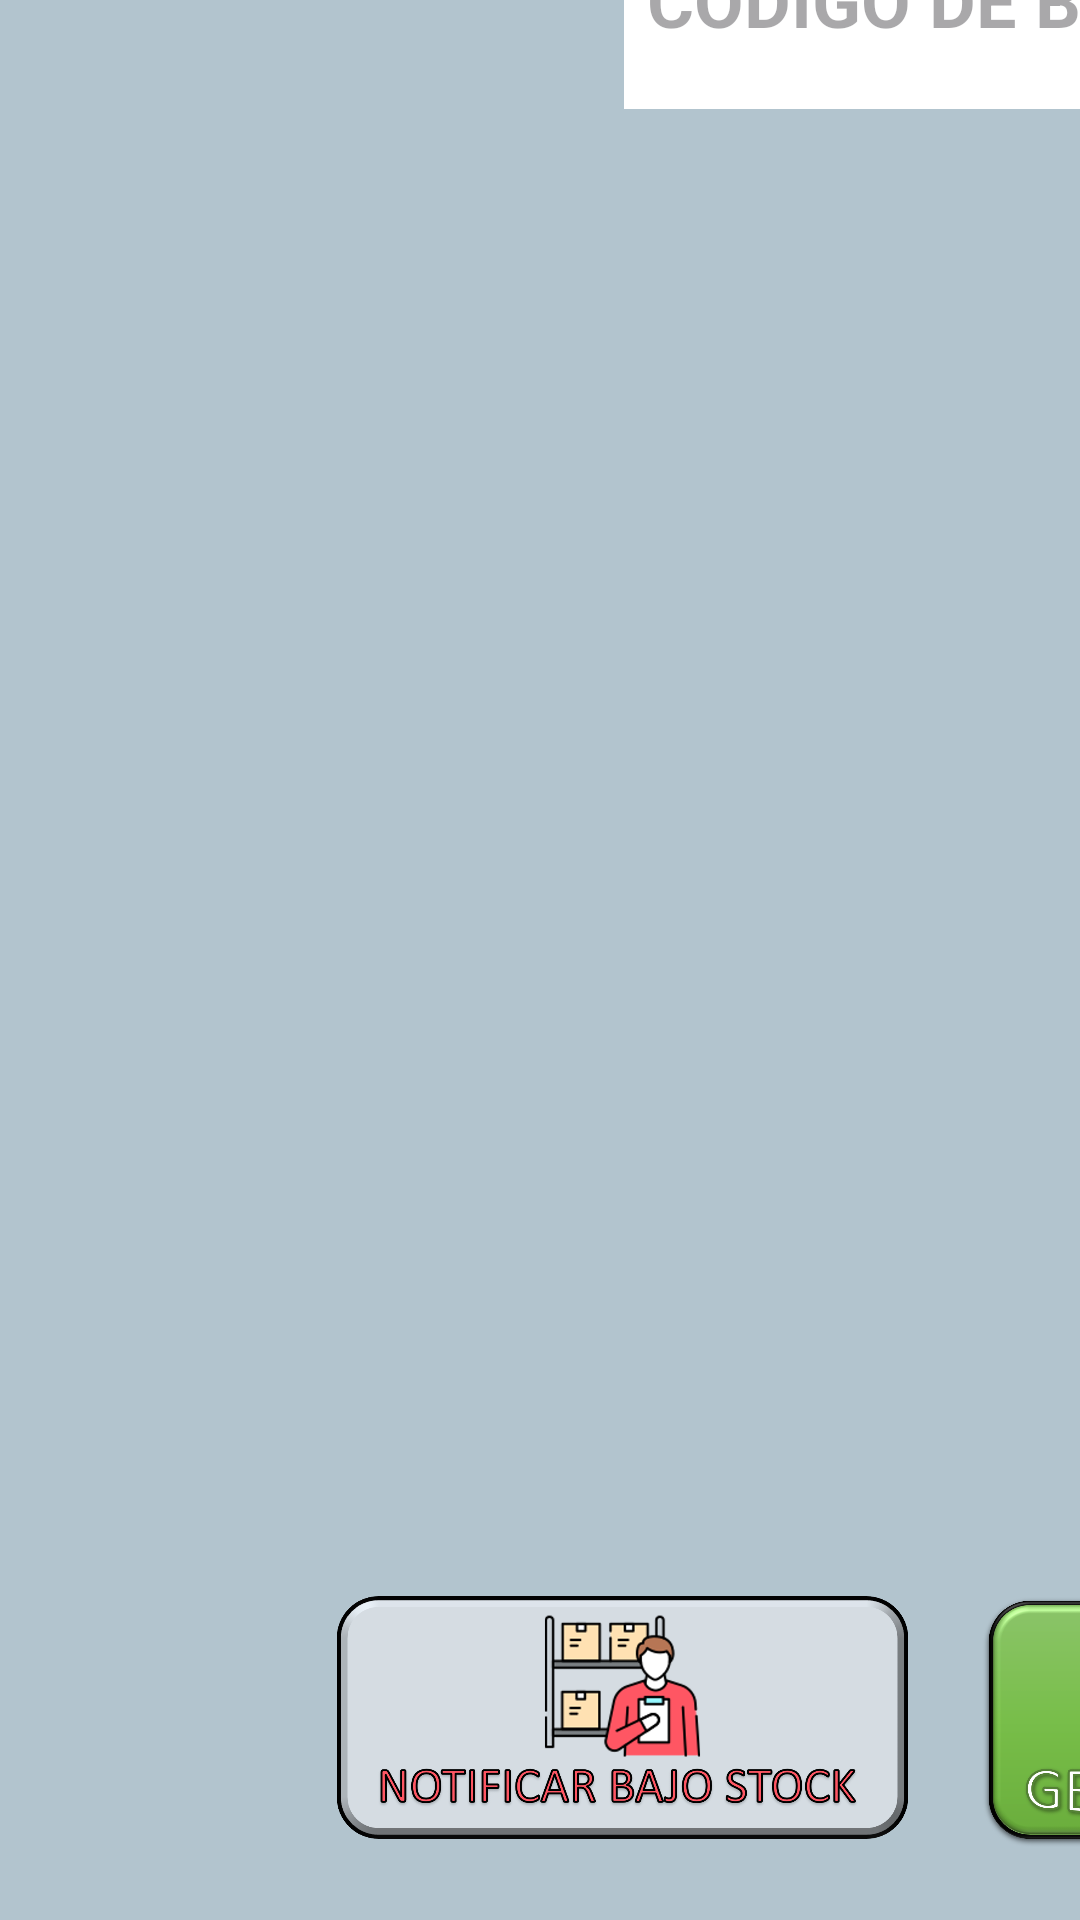

Android layout source for this screen:
<!-- AndroidManifest.xml: application theme Theme.TFG_SistemaTienda -->
<!-- res/layout/activity_lista_inventario.xml -->
<?xml version="1.0" encoding="utf-8"?>
<androidx.constraintlayout.widget.ConstraintLayout xmlns:android="http://schemas.android.com/apk/res/android"
    xmlns:app="http://schemas.android.com/apk/res-auto"
    xmlns:tools="http://schemas.android.com/tools"
    android:id="@+id/main"
    android:layout_width="match_parent"
    android:layout_height="match_parent"
    android:background="@color/gray"
    tools:context=".vistas.ListaInventario">

    <EditText
        android:id="@+id/et_codigo_buscar"
        android:layout_width="417dp"
        android:layout_height="73dp"
        android:layout_marginStart="208dp"
        android:layout_marginBottom="604dp"
        android:background="@color/white"
        android:ems="10"
        android:hint="CODIGO DE BARRAS DEL PRODUCTO"
        android:inputType="text"
        android:textAlignment="center"
        android:textColor="@color/black"
        android:textSize="24sp"
        android:textStyle="bold"
        app:layout_constraintBottom_toBottomOf="parent"
        app:layout_constraintStart_toStartOf="parent" />

    <androidx.recyclerview.widget.RecyclerView
        android:id="@+id/lista_productos"
        android:layout_width="850dp"
        android:layout_height="475dp"
        android:layout_marginStart="160dp"
        android:layout_marginBottom="116dp"
        android:padding="5dp"
        app:layout_constraintBottom_toBottomOf="parent"
        app:layout_constraintStart_toStartOf="parent" />

    <ImageButton
        android:id="@+id/genera_Excel"
        android:layout_width="181dp"
        android:layout_height="84dp"
        android:layout_marginStart="320dp"
        android:layout_marginBottom="24dp"
        android:background="@android:color/transparent"
        android:contentDescription="generarExcel"
        android:scaleType="fitCenter"
        app:layout_constraintBottom_toBottomOf="parent"
        app:layout_constraintStart_toStartOf="parent"
        app:srcCompat="@mipmap/generarexcel" />

    <ImageButton
        android:id="@+id/bajo_stock"
        android:layout_width="191dp"
        android:layout_height="87dp"
        android:layout_marginStart="112dp"
        android:layout_marginBottom="24dp"
        android:background="@android:color/transparent"
        android:contentDescription="bajoStock"
        android:scaleType="fitCenter"
        app:layout_constraintBottom_toBottomOf="parent"
        app:layout_constraintStart_toStartOf="parent"
        app:srcCompat="@mipmap/notificarbajostock" />

    <ImageButton
        android:id="@+id/escanear_producto"
        android:layout_width="276dp"
        android:layout_height="76dp"
        android:layout_marginStart="676dp"
        android:layout_marginBottom="604dp"
        android:background="@android:color/transparent"
        android:contentDescription="bajoStock"
        android:scaleType="fitCenter"
        app:layout_constraintBottom_toBottomOf="parent"
        app:layout_constraintStart_toStartOf="parent"
        app:srcCompat="@mipmap/escanearcodigo" />

    <ImageButton
        android:id="@+id/volvermenu"
        android:layout_width="138dp"
        android:layout_height="90dp"
        android:layout_marginStart="936dp"
        android:layout_marginBottom="20dp"
        android:background="@android:color/transparent"
        android:contentDescription="generarExcel"
        android:scaleType="fitCenter"
        app:layout_constraintBottom_toBottomOf="parent"
        app:layout_constraintStart_toStartOf="parent"
        app:srcCompat="@mipmap/volvermenu" />
</androidx.constraintlayout.widget.ConstraintLayout>
<!-- resources referenced by this layout -->
<resources>
  <color name="black">#FF000000</color>
  <color name="gray">#b2c4ce</color>
  <color name="white">#FFFFFFFF</color>
  <!-- mipmap escanearcodigo: png bitmap (mipmap-mdpi, 275143 bytes) -->
  <!-- mipmap generarexcel: png bitmap (mipmap-mdpi, 300609 bytes) -->
  <!-- mipmap notificarbajostock: png bitmap (mipmap-mdpi, 174551 bytes) -->
  <!-- mipmap volvermenu: png bitmap (mipmap-mdpi, 233327 bytes) -->
  <style name="Theme.TFG_SistemaTienda" parent="Base.Theme.TFG_SistemaTienda" />
  <style name="Base.Theme.TFG_SistemaTienda" parent="Theme.Material3.DayNight.NoActionBar">
          
          
      </style>
</resources>
